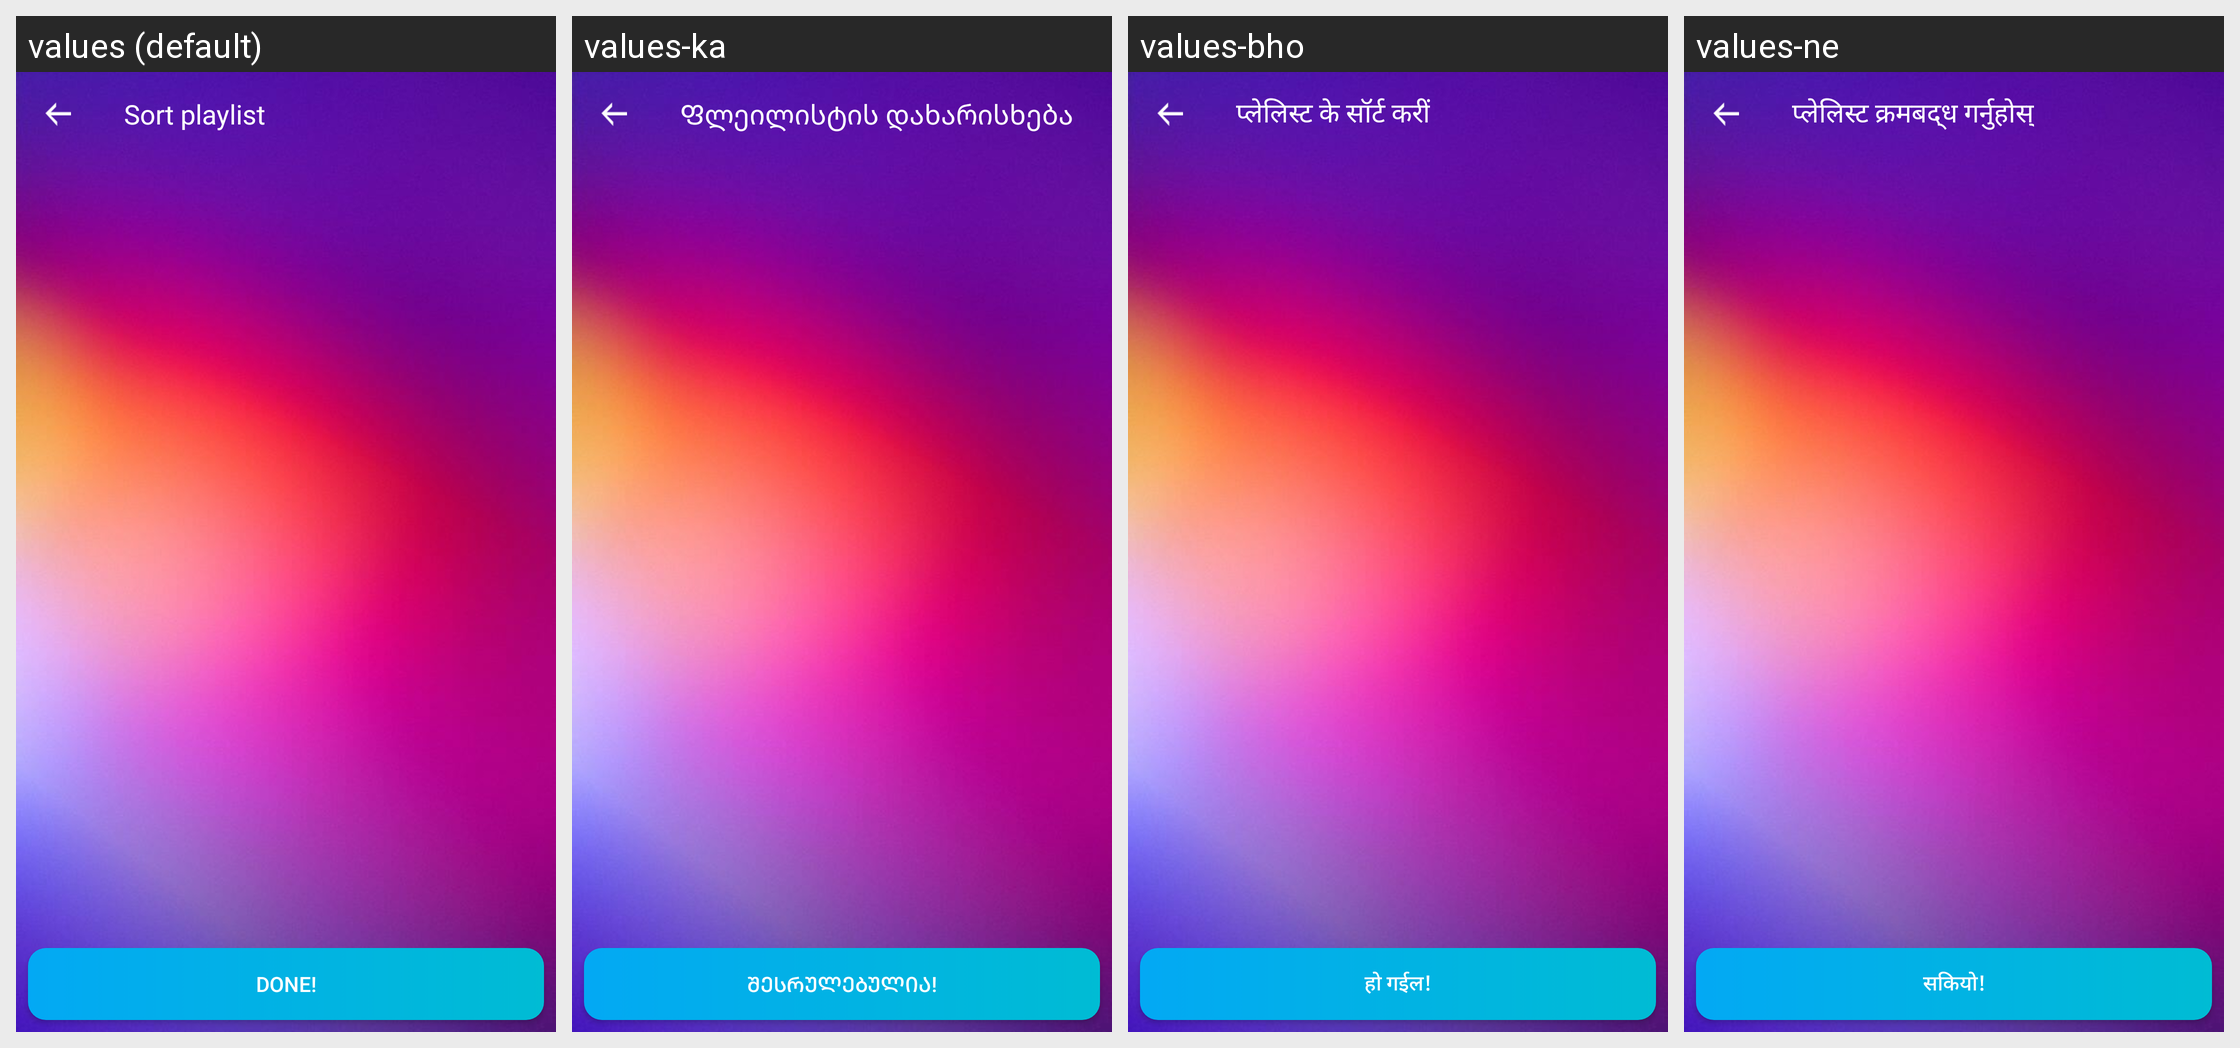

Translations of the strings shown on this Android screen, per locale in the grid:
Android screen res/layout/activity_sort_playlist.xml rendered under 4 locales, left to right: values (default), values-ka, values-bho, values-ne. Device: Nexus 5 (rendered at 1080×1920; each locale shown at half size, 540×960, under a caption strip naming it); theme AppTheme.
Other locales in the repository, not shown: values-af, values-am, values-ar, values-as, values-ay, values-az, values-be, values-bg, values-bm, values-bn, values-bs, values-ca, values-ceb, values-ckb, values-co, values-cs, values-cy, values-da, values-de, values-doi, values-dv, values-ee, values-el, values-en, values-eo, values-es, values-et, values-eu, values-fa, values-fi, values-fr, values-fy, values-ga, values-gd, values-gl, values-gn, values-gu, values-ha, values-haw, values-hi, values-hmn, values-hr, values-ht, values-hu, values-hy, values-id, values-ig, values-ilo, values-is, values-it, values-iw, values-ja, values-jw, values-kk, values-km, values-kn, values-ko, values-kri, values-ku, values-ky, values-la, values-lb, values-lg, values-ln, values-lo, values-lt, values-lus, values-lv, values-mai, values-mg, values-mi, values-mk, values-ml, values-mn, values-mr, values-ms, values-mt, values-my, values-nl, values-no, values-nso, values-ny, values-om, values-or, values-pa, values-pl, values-ps, values-pt, values-qu, values-ro, values-ru, values-rw, values-sa, values-sd, values-si, values-sk, values-sl, values-sm, values-sn, values-so, values-sq, values-sr, values-st, values-su, values-sv, values-sw, values-ta, values-te, values-tg, values-th, values-ti, values-tk, values-tl, values-tr, values-ts, values-tt, values-tw, values-ug, values-uk, values-ur, values-uz, values-vi, values-xh, values-yi, values-yo, values-zh-rCN, values-zh-rTW, values-zu.
Strings drawn on this screen, with the default value and each locale's value (text and hints the layout hard-codes, and strings that could not be matched under every locale, appear in the picture but are not listed):

sort_playlist
  values: Sort playlist
  values-ka: Ფლეილისტის დახარისხება
  values-bho: प्लेलिस्ट के सॉर्ट करीं
  values-ne: प्लेलिस्ट क्रमबद्ध गर्नुहोस्

txt_done
  values: Done!
  values-ka: Შესრულებულია!
  values-bho: हो गईल!
  values-ne: सकियो!
